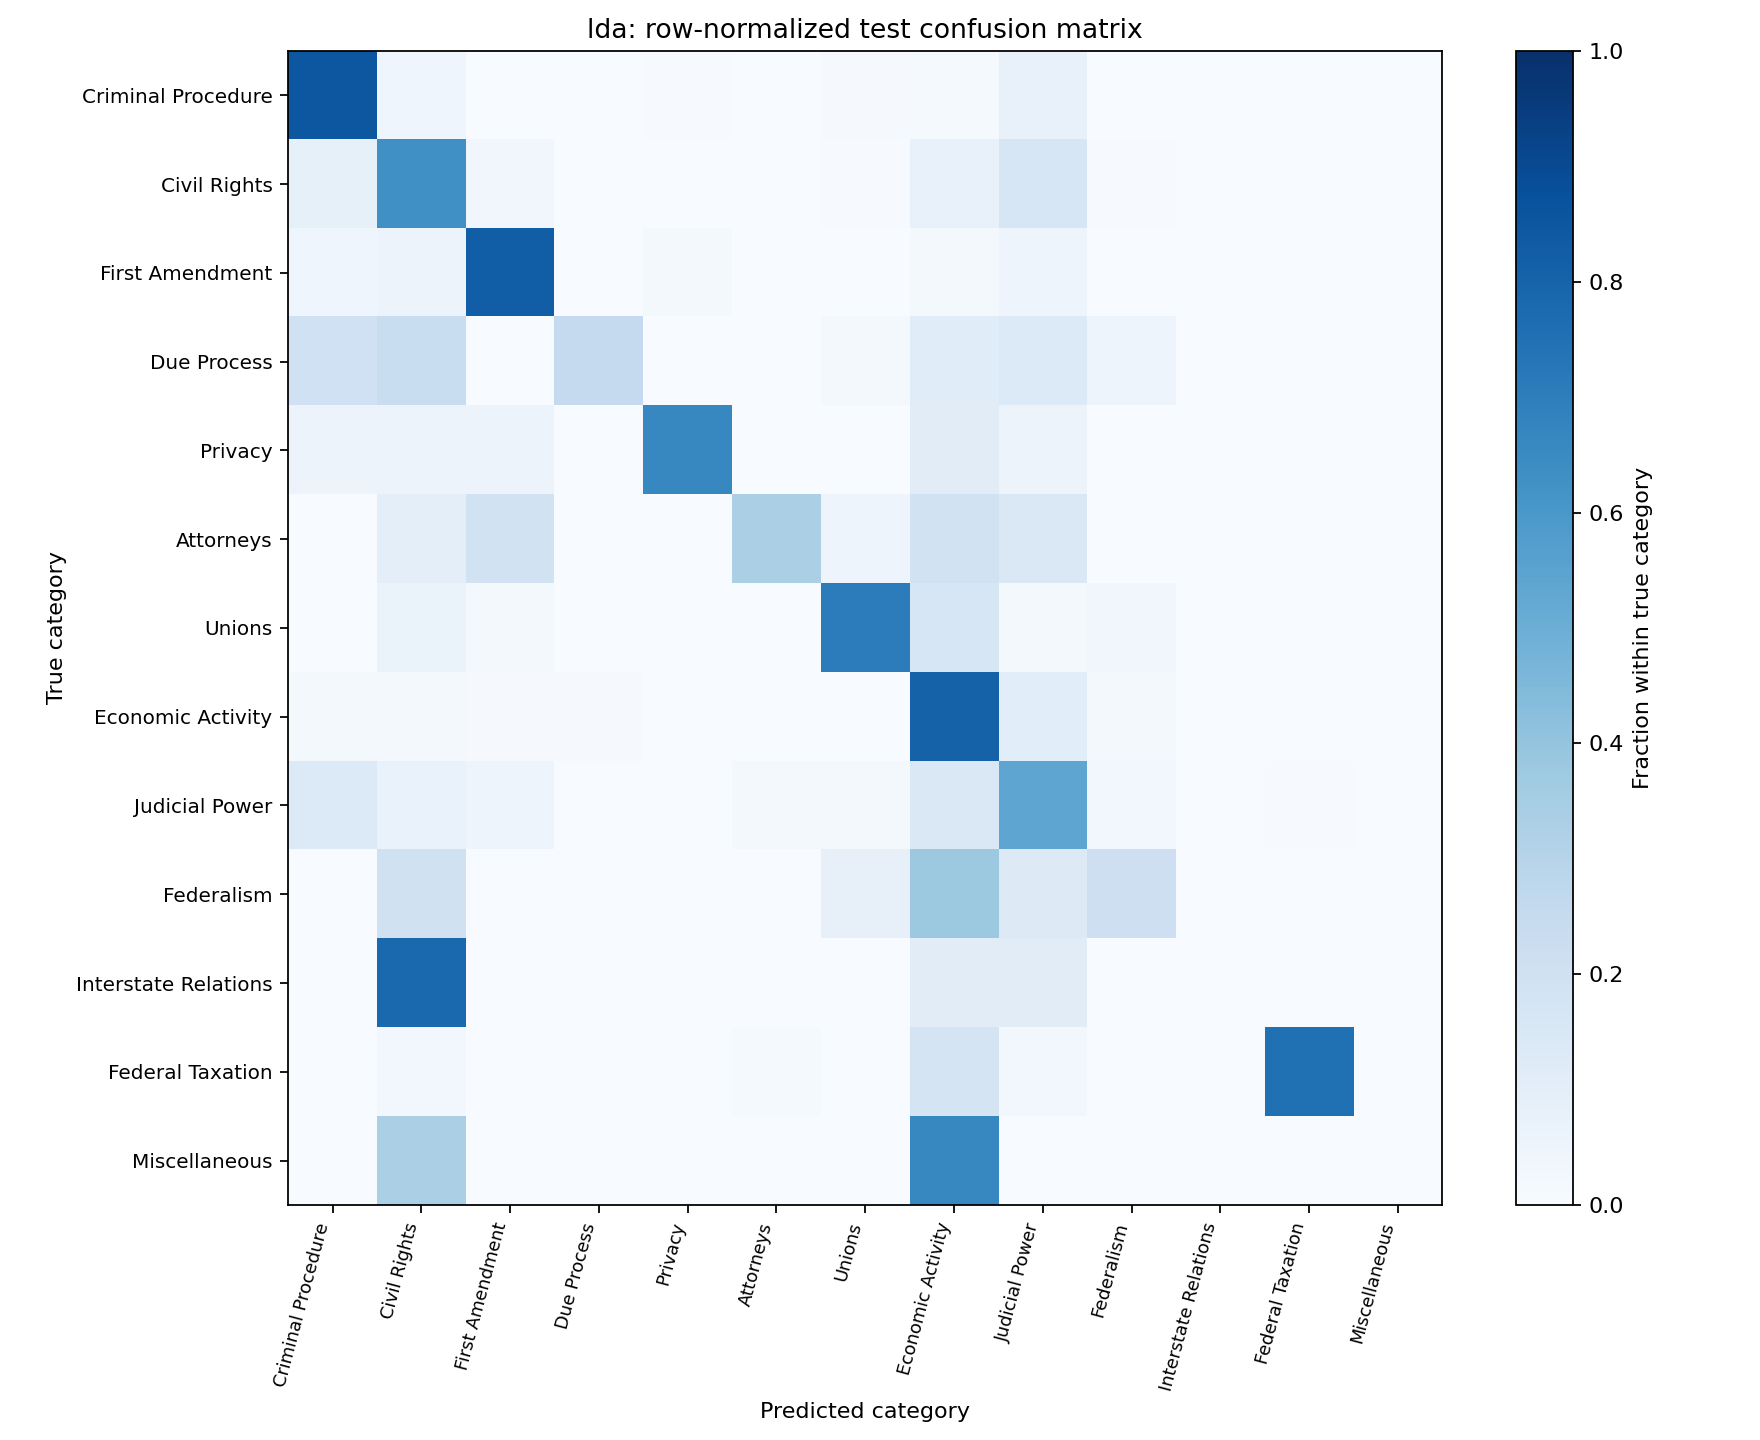

Values plotted in this chart, from the file beside it:
true_category, Criminal Procedure, Civil Rights, First Amendment, Due Process, Privacy, Attorneys, Unions, Economic Activity, Judicial Power, Federalism, Interstate Relations, Federal Taxation, Miscellaneous
Criminal Procedure, 319, 15, 0, 0, 2, 1, 3, 5, 29, 0, 0, 1, 0
Civil Rights, 24, 184, 10, 1, 1, 0, 2, 21, 46, 2, 0, 1, 0
First Amendment, 5, 7, 103, 0, 2, 0, 0, 2, 6, 0, 0, 0, 0
Due Process, 12, 14, 0, 15, 0, 0, 1, 7, 8, 3, 0, 0, 0
Privacy, 1, 1, 1, 0, 12, 0, 0, 2, 1, 0, 0, 0, 0
Attorneys, 0, 2, 4, 0, 0, 7, 1, 4, 3, 0, 0, 0, 0
Unions, 0, 4, 1, 0, 0, 0, 43, 10, 1, 2, 0, 0, 0
Economic Activity, 7, 7, 3, 3, 1, 0, 1, 278, 37, 7, 0, 1, 0
Judicial Power, 32, 16, 12, 0, 0, 4, 5, 34, 127, 6, 0, 1, 0
Federalism, 0, 12, 0, 0, 0, 0, 5, 23, 8, 13, 0, 0, 0
Interstate Relations, 0, 7, 0, 0, 0, 0, 0, 1, 1, 0, 0, 0, 0
Federal Taxation, 0, 2, 0, 0, 0, 1, 0, 12, 2, 0, 0, 51, 0
Miscellaneous, 0, 1, 0, 0, 0, 0, 0, 2, 0, 0, 0, 0, 0
